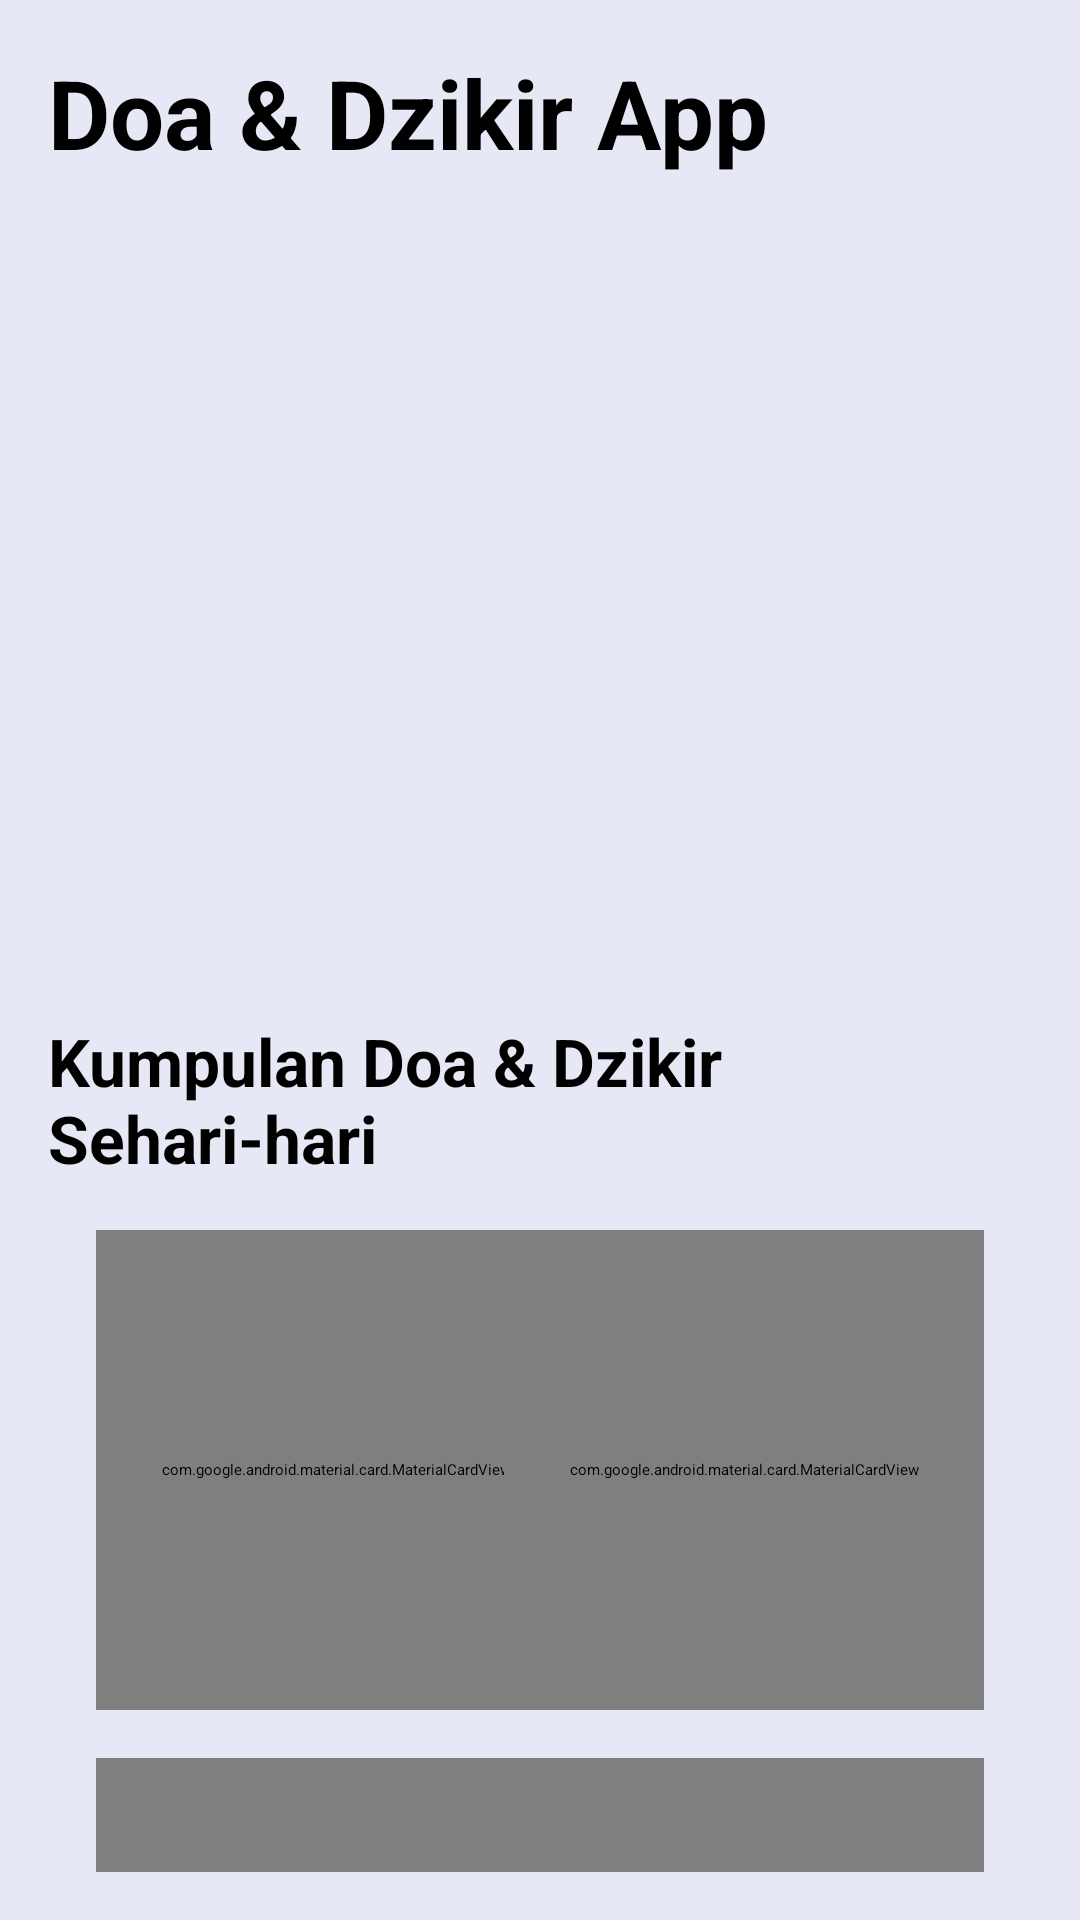

Here is an Android app screen rendered from its layout file. Give the layout XML and the strings, colors and styles it references.
<!-- AndroidManifest.xml: activity theme Theme.App.SplashScreenBase -->
<!-- res/layout/activity_main.xml -->
<?xml version="1.0" encoding="utf-8"?>
<LinearLayout xmlns:android="http://schemas.android.com/apk/res/android"
    xmlns:app="http://schemas.android.com/apk/res-auto"
    xmlns:tools="http://schemas.android.com/tools"
    android:layout_width="match_parent"
    android:layout_height="match_parent"
    android:background="@color/gray"
    android:orientation="vertical"
    tools:context=".MainActivity">

    <TextView
        android:layout_width="wrap_content"
        android:layout_height="wrap_content"
        android:layout_margin="16dp"
        android:text="@string/app_name"
        android:textColor="@color/black"
        android:textSize="32sp"
        android:textStyle="bold" />

    <androidx.viewpager2.widget.ViewPager2
        android:id="@+id/vp_article"
        android:layout_width="match_parent"
        android:layout_height="200dp"
        android:layout_margin="16dp" />

    <LinearLayout
        android:id="@+id/dots"
        android:layout_width="wrap_content"
        android:layout_height="wrap_content"
        android:layout_gravity="center_horizontal"
        android:layout_marginBottom="16dp"
        android:orientation="horizontal" />

    
    <androidx.constraintlayout.widget.ConstraintLayout
        android:layout_width="match_parent"
        android:layout_height="match_parent"
        android:background="@drawable/bg_dashboard_menu"
        android:orientation="vertical"
        android:padding="16dp">

        <TextView
            android:id="@+id/textView2"
            android:layout_width="match_parent"
            android:layout_height="wrap_content"
            android:text="@string/sub_title_menu_dashboard"
            android:textColor="@color/black"
            android:textSize="22sp"
            android:textStyle="bold"
            app:layout_constraintEnd_toEndOf="parent"
            app:layout_constraintStart_toStartOf="parent"
            app:layout_constraintTop_toTopOf="parent" />

        <com.google.android.material.card.MaterialCardView
            android:id="@+id/card_qouliyah"
            android:layout_width="160dp"
            android:layout_height="160dp"
            android:layout_marginStart="16dp"
            android:layout_marginTop="16dp"
            app:cardBackgroundColor="@color/gray"
            app:cardCornerRadius="16dp"
            app:contentPadding="8dp"
            app:layout_constraintStart_toStartOf="parent"
            app:layout_constraintTop_toBottomOf="@+id/textView2"
            app:strokeWidth="0px">

            <androidx.constraintlayout.widget.ConstraintLayout
                android:layout_width="match_parent"
                android:layout_height="match_parent"
                android:orientation="vertical">

                <ImageView
                    android:id="@+id/imageView"
                    android:layout_width="100dp"
                    android:layout_height="120dp"
                    android:contentDescription="@string/text_desc_qauliyah_shalat"
                    android:src="@drawable/ic_doa"
                    app:layout_constraintEnd_toEndOf="parent"
                    app:layout_constraintStart_toStartOf="parent"
                    app:layout_constraintTop_toTopOf="parent" />

                <TextView
                    android:id="@+id/textView"
                    android:layout_width="match_parent"
                    android:layout_height="wrap_content"
                    android:text="@string/txt_menu_qauliyah_shalat"
                    android:textColor="@color/black"
                    android:textSize="16sp"
                    android:textStyle="bold"
                    android:textAlignment="center"
                    app:layout_constraintBottom_toBottomOf="parent"
                    app:layout_constraintEnd_toEndOf="parent"
                    app:layout_constraintStart_toStartOf="parent"
                    app:layout_constraintTop_toBottomOf="@+id/imageView" />

            </androidx.constraintlayout.widget.ConstraintLayout>

        </com.google.android.material.card.MaterialCardView>

        <com.google.android.material.card.MaterialCardView
            android:id="@+id/card_dzikir"
            android:layout_width="160dp"
            android:layout_height="160dp"
            android:layout_marginTop="16dp"
            android:layout_marginEnd="16dp"
            app:cardBackgroundColor="@color/gray"
            app:cardCornerRadius="15dp"
            app:contentPadding="8dp"
            app:layout_constraintEnd_toEndOf="parent"
            app:layout_constraintTop_toBottomOf="@+id/textView2"
            app:strokeWidth="0dp">

            <androidx.constraintlayout.widget.ConstraintLayout
                android:layout_width="match_parent"
                android:layout_height="match_parent"
                android:orientation="vertical">

                <ImageView
                    android:id="@+id/image_dzikir"
                    android:layout_width="100dp"
                    android:layout_height="120dp"
                    android:contentDescription="@string/text_desc_dzikir_setiap_saat"
                    android:src="@drawable/ic_time"
                    app:layout_constraintEnd_toEndOf="parent"
                    app:layout_constraintStart_toStartOf="parent"
                    app:layout_constraintTop_toTopOf="parent" />

                <TextView
                    android:id="@+id/text_dzikir"
                    android:layout_width="match_parent"
                    android:layout_height="wrap_content"
                    android:layout_gravity="center_vertical"
                    android:text="@string/txt_menu_dzikir_setiap_saat"
                    android:textColor="@color/black"
                    android:textSize="16sp"
                    android:textStyle="bold"
                    android:textAlignment="center"
                    app:layout_constraintBottom_toBottomOf="parent"
                    app:layout_constraintEnd_toEndOf="parent"
                    app:layout_constraintStart_toStartOf="parent"
                    app:layout_constraintTop_toBottomOf="@+id/image_dzikir" />

            </androidx.constraintlayout.widget.ConstraintLayout>

        </com.google.android.material.card.MaterialCardView>

        <com.google.android.material.card.MaterialCardView
            android:id="@+id/card_harian"
            android:layout_width="160dp"
            android:layout_height="160dp"
            android:layout_marginStart="16dp"
            android:layout_marginTop="16dp"
            app:cardBackgroundColor="@color/gray"
            app:cardCornerRadius="15dp"
            app:contentPadding="8dp"
            app:layout_constraintStart_toStartOf="parent"
            app:layout_constraintTop_toBottomOf="@+id/card_qouliyah"
            app:strokeWidth="0dp">

            <androidx.constraintlayout.widget.ConstraintLayout
                android:layout_width="match_parent"
                android:layout_height="match_parent"
                android:orientation="vertical">

                <ImageView
                    android:id="@+id/image_harian"
                    android:layout_width="100dp"
                    android:layout_height="120dp"
                    android:contentDescription="@string/txt_desc_dzikir_doa_harian"
                    android:src="@drawable/ic_dzikir"
                    app:layout_constraintEnd_toEndOf="parent"
                    app:layout_constraintStart_toStartOf="parent"
                    app:layout_constraintTop_toTopOf="parent" />

                <TextView
                    android:id="@+id/text_harian"
                    android:layout_width="match_parent"
                    android:layout_height="wrap_content"
                    android:layout_gravity="center_vertical"
                    android:text="@string/txt_dzikir_doa_harian"
                    android:textColor="@color/black"
                    android:textSize="16sp"
                    android:textStyle="bold"
                    android:textAlignment="center"
                    app:layout_constraintBottom_toBottomOf="parent"
                    app:layout_constraintEnd_toEndOf="parent"
                    app:layout_constraintStart_toStartOf="parent"
                    app:layout_constraintTop_toBottomOf="@+id/image_harian" />

            </androidx.constraintlayout.widget.ConstraintLayout>

        </com.google.android.material.card.MaterialCardView>

        <com.google.android.material.card.MaterialCardView
            android:id="@+id/card_pagi_petang"
            android:layout_width="160dp"
            android:layout_height="160dp"
            android:layout_marginTop="16dp"
            android:layout_marginEnd="16dp"
            app:cardBackgroundColor="@color/gray"
            app:cardCornerRadius="15dp"
            app:contentPadding="8dp"
            app:layout_constraintEnd_toEndOf="parent"
            app:layout_constraintTop_toBottomOf="@+id/card_dzikir"
            app:strokeWidth="0dp">

            <androidx.constraintlayout.widget.ConstraintLayout
                android:layout_width="match_parent"
                android:layout_height="match_parent"
                android:orientation="vertical">

                <ImageView
                    android:id="@+id/image_pagi_petang"
                    android:layout_width="100dp"
                    android:layout_height="120dp"
                    android:contentDescription="@string/txt_desc_dzikir_pagi_petang"
                    android:src="@drawable/ic_pagi_petang"
                    app:layout_constraintEnd_toEndOf="parent"
                    app:layout_constraintStart_toStartOf="parent"
                    app:layout_constraintTop_toTopOf="parent" />

                <TextView
                    android:id="@+id/text_pagi_petang"
                    android:layout_width="match_parent"
                    android:layout_height="wrap_content"
                    android:layout_gravity="center_vertical"
                    android:text="@string/txt_dzikir_pagi_petang"
                    android:textColor="@color/black"
                    android:textSize="15sp"
                    android:textStyle="bold"
                    android:textAlignment="center"
                    app:layout_constraintBottom_toBottomOf="parent"
                    app:layout_constraintEnd_toEndOf="parent"
                    app:layout_constraintStart_toStartOf="parent"
                    app:layout_constraintTop_toBottomOf="@+id/image_pagi_petang" />

            </androidx.constraintlayout.widget.ConstraintLayout>

        </com.google.android.material.card.MaterialCardView>
        

    </androidx.constraintlayout.widget.ConstraintLayout>
</LinearLayout>
<!-- resources referenced by this layout -->
<resources>
  <color name="black">#FF000000</color>
  <color name="gray">#E6E8F5</color>
  <!-- drawable ic_doa: png bitmap (drawable, 7465 bytes) -->
  <!-- drawable ic_dzikir: png bitmap (drawable, 15747 bytes) -->
  <!-- drawable ic_pagi_petang: png bitmap (drawable, 11805 bytes) -->
  <!-- drawable ic_time: png bitmap (drawable, 12388 bytes) -->
  <string name="app_name">Doa &amp; Dzikir App</string>
  <string name="sub_title_menu_dashboard">Kumpulan Doa &amp; Dzikir Sehari-hari</string>
  <string name="text_desc_dzikir_setiap_saat">Dzikir Setiap Saat</string>
  <string name="text_desc_qauliyah_shalat">Doa - Doa Shalat</string>
  <string name="txt_desc_dzikir_doa_harian">Dzikir Doa Harian</string>
  <string name="txt_desc_dzikir_pagi_petang">Dzikir Pagi Petang</string>
  <string name="txt_dzikir_doa_harian">Dzikir &amp; Doa Harian</string>
  <string name="txt_dzikir_pagi_petang">Dzikir Pagi &amp; Petang</string>
  <string name="txt_menu_dzikir_setiap_saat">Dzikir Setiap Saat</string>
  <string name="txt_menu_qauliyah_shalat">Doa - Doa Shalat</string>
  <style name="Theme.App.SplashScreenBase" parent="Theme.SplashScreen">
              
              <item name="windowSplashScreenBackground">@color/main</item>
  
              
              <item name="windowSplashScreenAnimatedIcon">@drawable/ic_splash</item>
              
  
              
              
              <item name="postSplashScreenTheme">@style/Theme.App.NoActionBar</item>
      </style>
  <color name="main">#28282A</color>
  <!-- drawable ic_splash: vector/xml drawable (drawable, 27132 chars, omitted) -->
  <style name="Theme.App.NoActionBar" parent="Theme.Material3.DayNight.NoActionBar">
          <item name="android:statusBarColor">@color/main</item>
      </style>
</resources>
